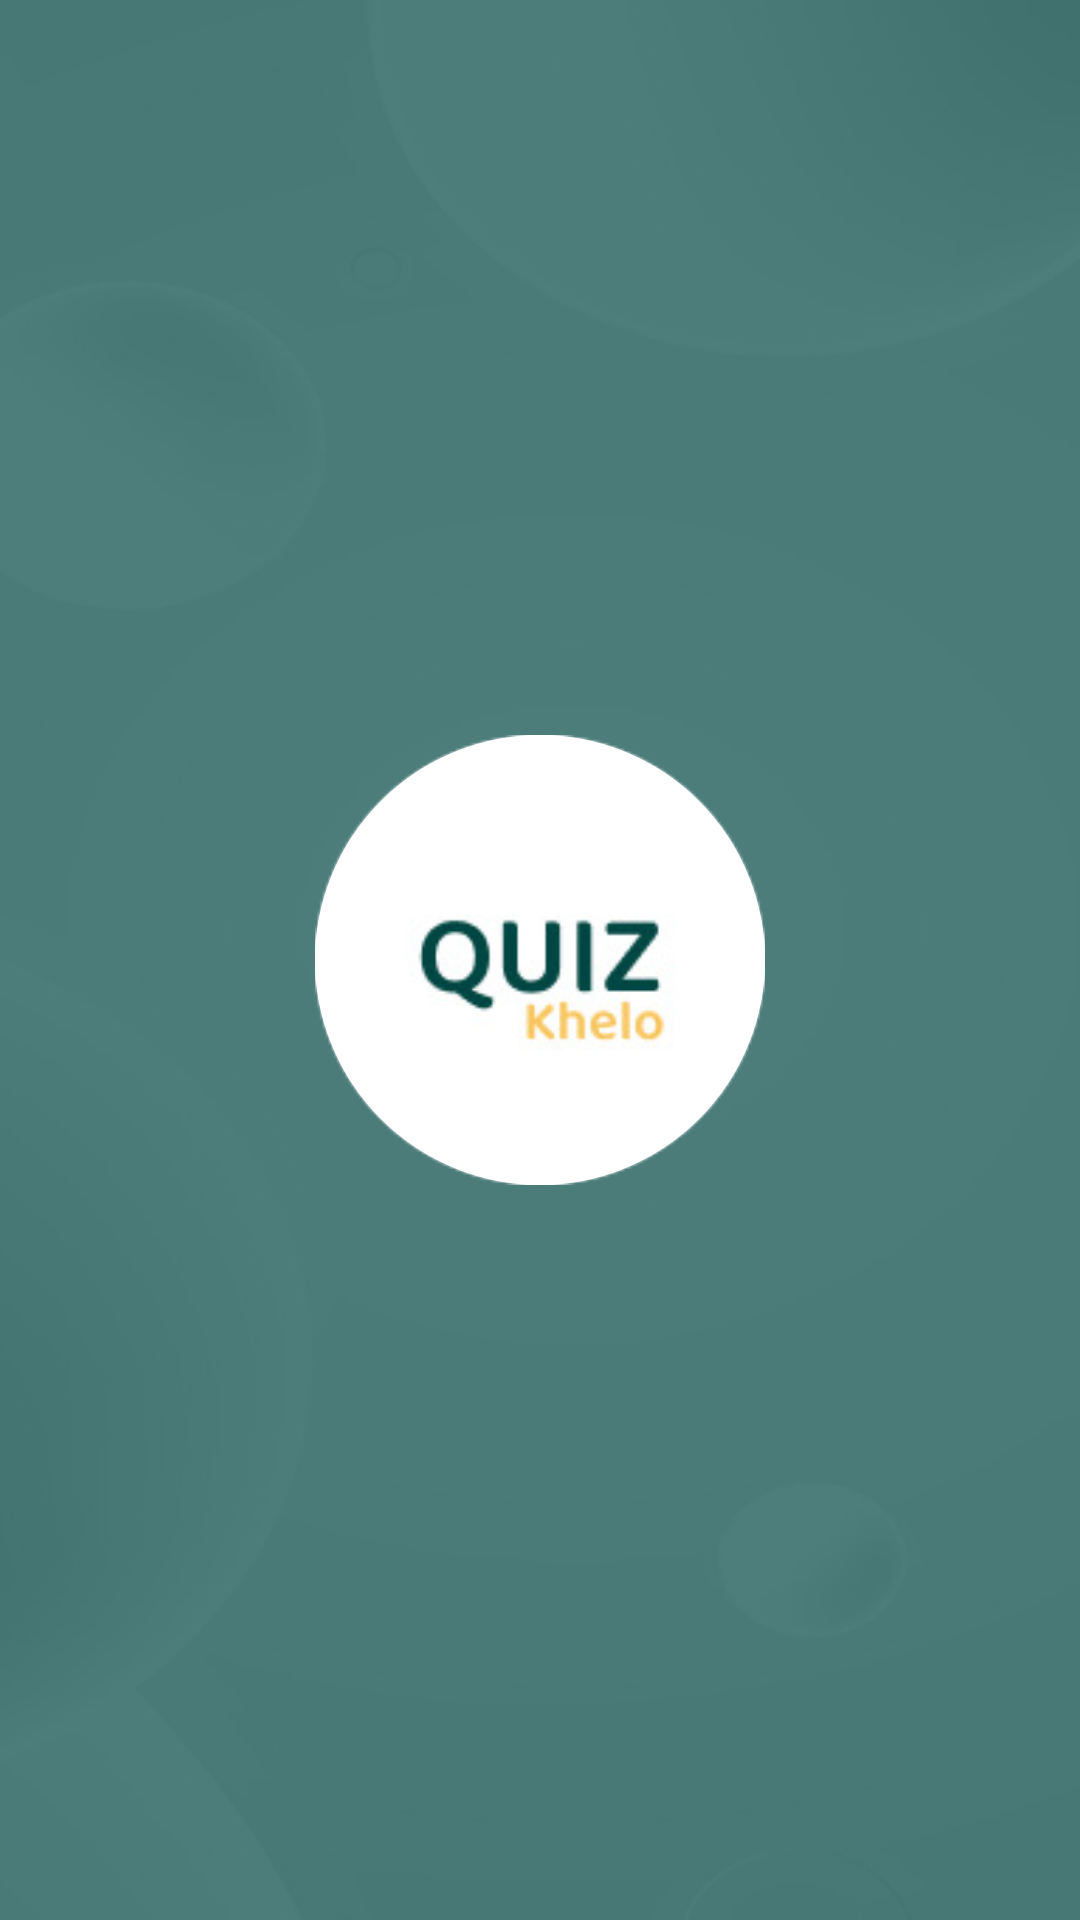

The Android layout XML behind this screen, and the referenced resources:
<!-- AndroidManifest.xml: activity theme Theme.Design.NoActionBar -->
<!-- res/layout/activity_splash.xml -->
<?xml version="1.0" encoding="utf-8"?>
<RelativeLayout xmlns:android="http://schemas.android.com/apk/res/android"
    xmlns:app="http://schemas.android.com/apk/res-auto"
    xmlns:tools="http://schemas.android.com/tools"
    android:id="@+id/main"
    android:layout_width="match_parent"
    android:layout_height="match_parent"
    tools:context=".SplashActivity"
    android:background="@drawable/background_start_screen">

    <ImageView
        android:id="@+id/centerImage"
        android:layout_width="150dp"
        android:layout_height="150dp"
        android:layout_centerInParent="true"
        android:src="@drawable/quiz_khelo_logo"
        android:scaleType="centerCrop"
        android:cropToPadding="true"
        android:background="@drawable/circle_shape" />

</RelativeLayout>
<!-- resources referenced by this layout -->
<resources>
  <!-- drawable background_start_screen: png bitmap (drawable, 22999 bytes) -->
  <!-- drawable circle_shape (drawable) -->
  <?xml version="1.0" encoding="utf-8"?>
  <shape xmlns:android="http://schemas.android.com/apk/res/android"
      android:shape="oval">
  
      <solid android:color="@android:color/transparent"/>
      <stroke
          android:width="4dp"
          android:color="@color/white"/> 
  </shape>
  <!-- drawable quiz_khelo_logo: png bitmap (drawable, 12581 bytes) -->
  <color name="white">#FFFFFFFF</color>
</resources>
